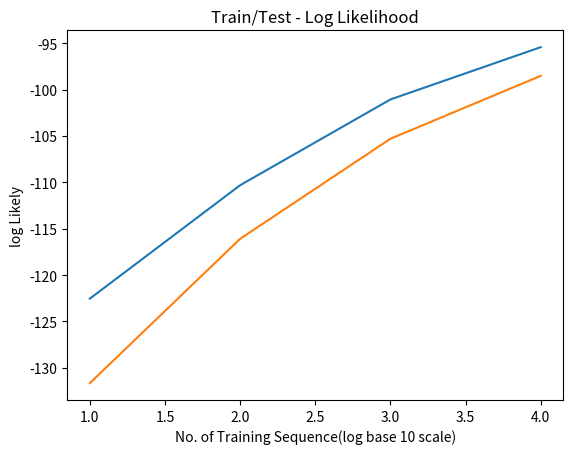

Generate this figure with matplotlib: (Note: this script raises an exception after producing the figure.)
# -*- coding: utf-8 -*-
"""
Created on Sun Apr 14 02:06:54 2019

[redacted]
"""

from matplotlib import pyplot as plt
import math
log_likely_train = [-122.5416, -110.316, -101.0720, -95.4374]
log_likely_test = [-131.6493, -116.0917, -105.3082, -98.5283]
epochs = [math.log10(10), math.log10(100), math.log10(1000), math.log10(10000)]
plt.plot(epochs,log_likely_train, label = "Train data")
plt.plot(epochs,log_likely_test, label = "Test data")
plt.title('Train/Test - Log Likelihood')
plt.xlabel('No. of Training Sequence(log base 10 scale)')
plt.ylabel('log Likely')
plt.legend(loc='bottom right')
plt.show()